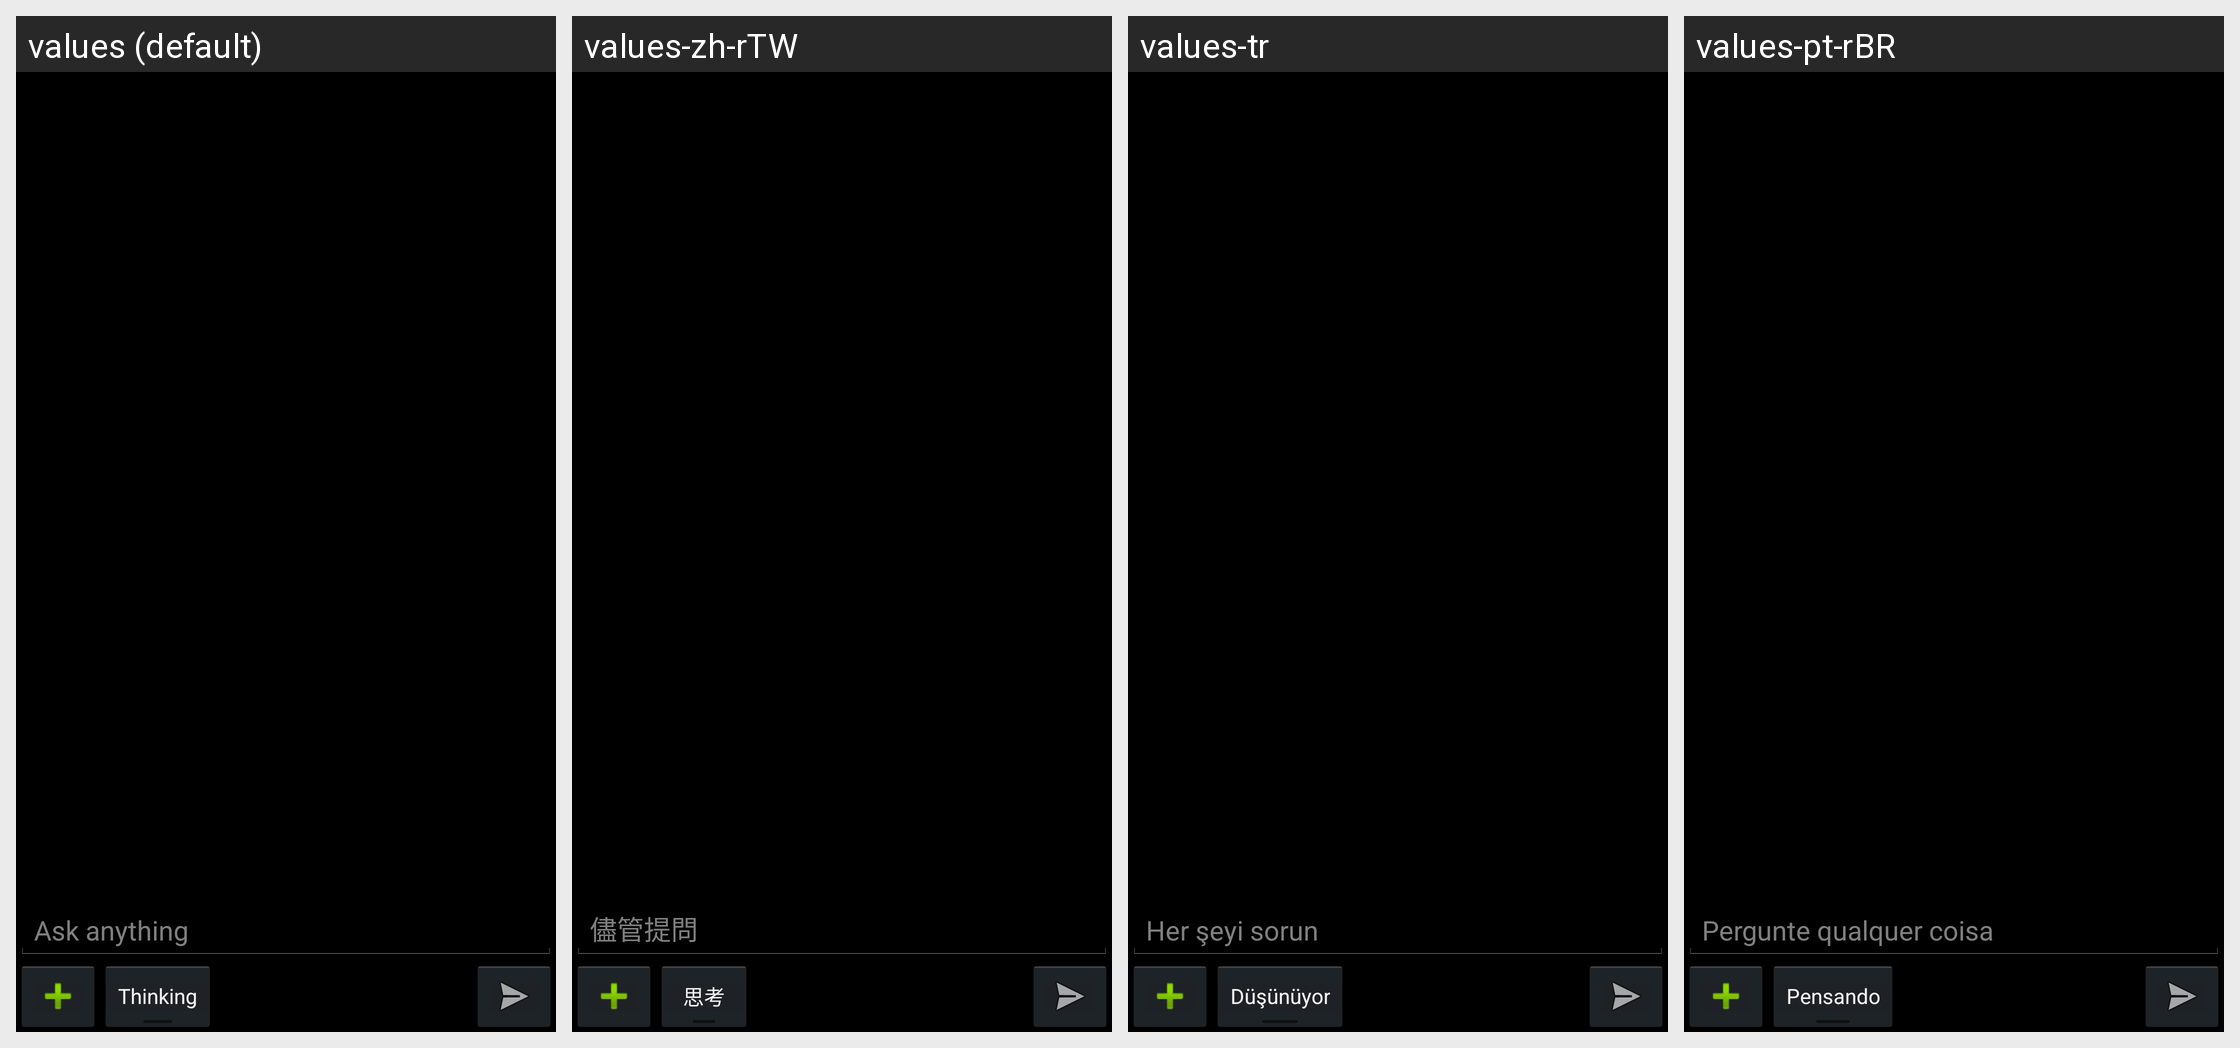

For this localized Android screen grid, give each drawn string resource with its value in every locale shown.
Android screen res/layout/activity_main.xml rendered under 4 locales, left to right: values (default), values-zh-rTW, values-tr, values-pt-rBR. Device: Nexus 5 (rendered at 1080×1920; each locale shown at half size, 540×960, under a caption strip naming it); theme AppTheme.
Other locales in the repository, not shown: values-ru, values-zh-rCN.
Strings drawn on this screen, with the default value and each locale's value (text and hints the layout hard-codes, and strings that could not be matched under every locale, appear in the picture but are not listed):

ask_anything
  values: Ask anything
  values-zh-rTW: 儘管提問
  values-tr: Her şeyi sorun
  values-pt-rBR: Pergunte qualquer coisa

thinking
  values: Thinking
  values-zh-rTW: 思考
  values-tr: Düşünüyor
  values-pt-rBR: Pensando
